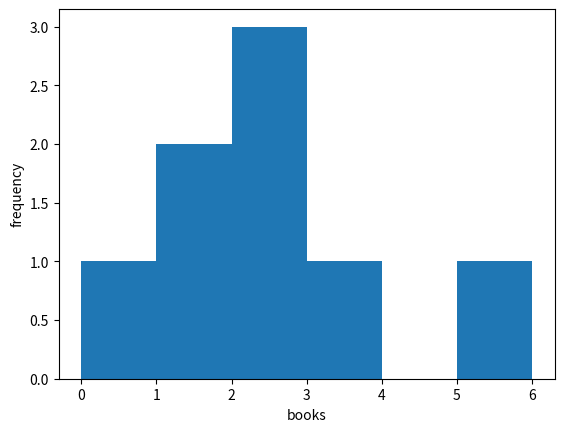

This chart was generated by the following Python code:
import matplotlib.pyplot as plt

books = [1, 6, 2, 3, 1, 2, 0, 2]

plt.hist(books, bins = 6)

plt.xlabel("books")
plt.ylabel("frequency")
plt.show()